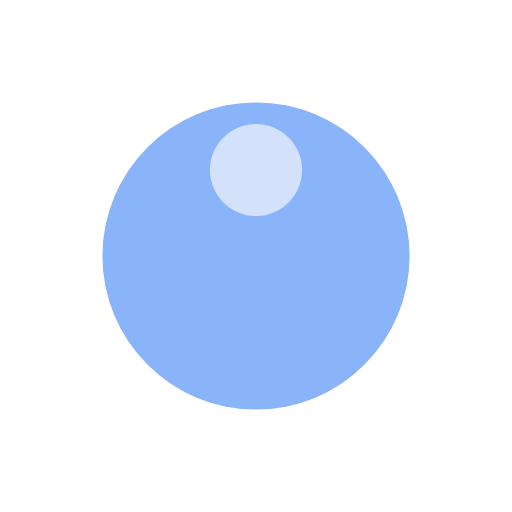
t = 0.00 s
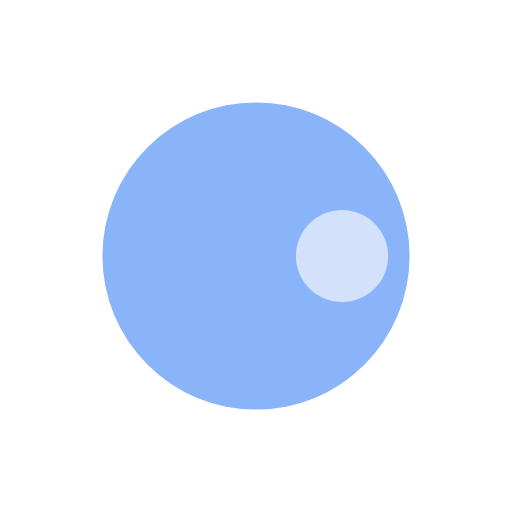
t = 0.25 s
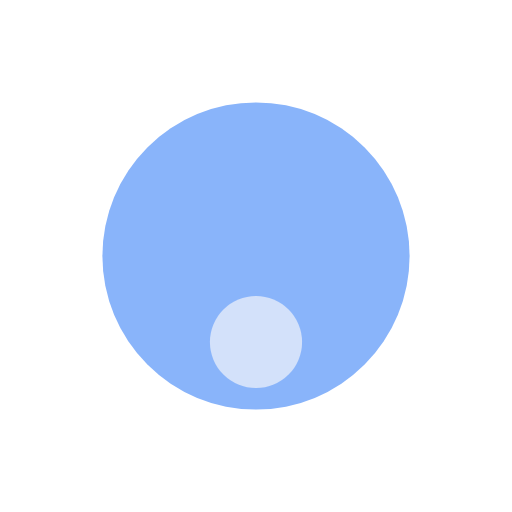
t = 0.50 s
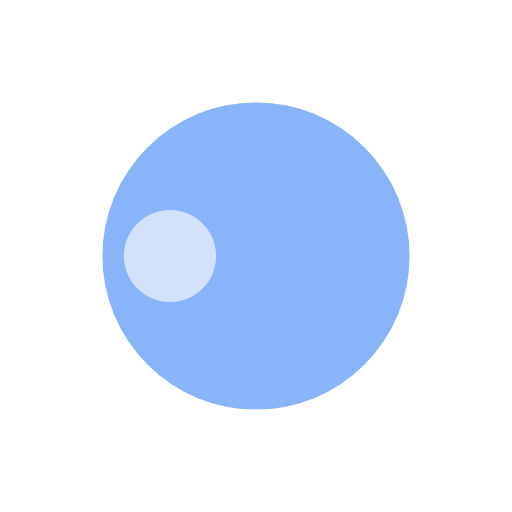
t = 0.75 s

The animated SVG that drew these frames (rendered in a browser with its animation timeline set to each time). Animation: 1 SMIL element (animateTransform=1); one cycle of 1.00 s, repeats indefinitely.

<svg width="80px"  height="80px"  xmlns="http://www.w3.org/2000/svg" viewBox="0 0 100 100" preserveAspectRatio="xMidYMid" class="lds-disk">
    <g transform="translate(50,50)">
      <g ng-attr-transform="scale({{config.scale}})" transform="scale(0.6)">
        <circle cx="0" cy="0" r="50" ng-attr-fill="{{config.c1}}" fill="#89b4fa"></circle>
        <circle cx="0" ng-attr-cy="{{config.cy}}" ng-attr-r="{{config.r}}" ng-attr-fill="{{config.c2}}" cy="-28" r="15" fill="#d3e1fa" transform="rotate(312)">
          <animateTransform attributeName="transform" type="rotate" calcMode="linear" values="0 0 0;360 0 0" keyTimes="0;1" dur="1s" begin="0s" repeatCount="indefinite"></animateTransform>
        </circle>
      </g>
    </g>
  </svg>
